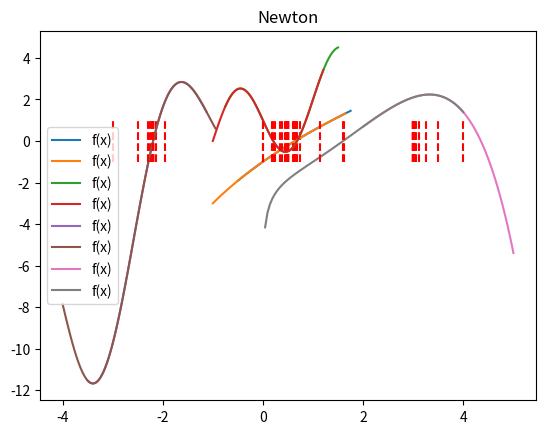

Here is the Python script that generated this plot:
'''# Define the exact values
from decimal import Decimal
exact_result_a = Decimal((121 - 0.327) - 119)
exact_result_b = Decimal((121 - 119) - 0.327)

# Perform the calculations using three-digit rounding arithmetic
rounded_result_a = round(exact_result_a, 3)
rounded_result_b = round(exact_result_b, 3)

# Compute the absolute errors
absolute_error_a = abs(rounded_result_a - exact_result_a)
absolute_error_b = abs(rounded_result_b - exact_result_b)

# Compute the relative errors
relative_error_a = (absolute_error_a / exact_result_a) * 100
relative_error_b = (absolute_error_b / exact_result_b) * 100

# Output the results
print(f"a) Rounded result: {rounded_result_a}, Absolute error: {absolute_error_a}, Relative error: {relative_error_a}%")
print(f"b) Rounded result: {rounded_result_b}, Absolute error: {absolute_error_b}, Relative error: {relative_error_b}%")
'''

def calcular_intervalo(p, erro_relativo_maximo):
  """
  Calcula o maior intervalo no qual p pode estar para um determinado erro relativo máximo.

  Argumentos:
    p: O valor aproximado.
    erro_relativo_maximo: O erro relativo máximo.

  Retorno:
    Uma tupla contendo o valor mínimo e o valor máximo do intervalo.
  """

'''
  valor_minimo = p * (1 - erro_relativo_maximo)
  valor_maximo = p * (1 + erro_relativo_maximo)
  return valor_minimo, valor_maximo

# Exemplo de uso
p = 150
erro_relativo_maximo = 10**(-2)

valor_minimo, valor_maximo = calcular_intervalo(p, erro_relativo_maximo)

print(f"Intervalo: [{valor_minimo:.2f}, {valor_maximo:.2f}]")
'''
'''
def bhaskara(a, b, c):
  delta = b**2 - 4 * a * c

  # Condições para o tipo de solução
  if delta > 0:
    # Duas raízes reais distintas
    x1 = (-b + (delta**0.5)) / (2 * a)
    x2 = (-b - (delta**0.5)) / (2 * a)
    return [x1, x2]
  elif delta == 0:
    # Uma raiz real dupla
    x = -b / (2 * a)
    return [x]
  else:
    # Sem raízes reais
    return None
  

def formula_alternativa(a, b, c):
    delta = b**2 - 4 * a * c

    x1 = ((-2 * c) / (b + (delta**0.5)))
    x2 = ((-2 * c) / (b - (delta**0.5)))
    
    return x1, x2, relativo


# Exemplo de uso
a = 1
b = 2
c = 3

raizes = bhaskara(a, b, c)
raiz1, raiz2, relativo = formula_alternativa(a, b, c)


if raizes is not None:
  print(f"Raízes: {raizes}")
else:
  print("Sem raízes reais")
'''

#def log2(x):
"""
  Calcula o logaritmo de base 2 de um número.

  Args:
    x: O número para calcular o logaritmo.

  Returns:
    O logaritmo de base 2 de x.
  """
'''
def log2(x):
    if x <= 0:
        raise ValueError("O argumento de log2 deve ser maior que 0.")
    result = 0.0
    y = x
    if x < 1:
        while y < 1:
            result -= 1
            y *= 2
    elif x >= 2:
        while y >= 2:
            result += 1
            y /= 2
    z = (y - 1) / (y + 1)
    term = z
    n = 1
    while abs(term) > 1e-15:
   9     result += term
        n += 2
        term = (z ** n) / n
    return result
'''
'''
import matplotlib.pyplot as plt

def graph_f(f, a, b, delta):
    x = a
    xs = []
    ys = []

    while x <= b:
        xs.append(x)
        ys.append(f(x))
        x += delta

    plt.plot(xs, ys)
    plt.show()

graph_f(lambda x: x**2 + 1, -5, 5, 0.5)
'''

'''
x = 1.1102230246251565e-16

# Calcula o logaritmo de base 2 de 0.1
log2_result = log2(x)

# Imprime o resultado
print(f"log2({x}) = {log2_result}")
'''
'''
def bissecao(f, a, b, TOL):
    p = (a + b) / 2
    pn = [p]

    while abs(f(p)) > TOL:
        if f(a) * f(p) < 0:
            b = p

        else:
            a = p

        p = (a + b) / 2
        pn.append(p)

    return pn

def f(x):
    return x**2 - 2

a = 0
b = 2
TOL = 1e-6

raiz_bissecao = bissecao(f, a, b, TOL)
print(raiz_bissecao)
'''
'''
import matplotlib.pyplot as plt

def plot_funcao(f, a, b, delta):
    x = a
    xs = []
    ys = []

    while x <= b:
        xs.append(x)
        ys.append(f(x))
        x += delta

    plt.plot(xs, ys, label='f(x)')

def df(x):
    return 2*x

def plot_bissecao(f, a, b, tol_bissec):
    a_bissec, b_bissec = a, b
    seq_bissec = []

    while (b_bissec - a_bissec) / 2 > tol_bissec:
        c_bissec = (a_bissec + b_bissec) / 2
        seq_bissec.append((c_bissec, f(c_bissec)))

        if f(a_bissec) * f(c_bissec) < 0:
            b_bissec = c_bissec
        else:
            a_bissec = c_bissec

    plt.plot(*zip(*seq_bissec), marker='o', linestyle='-', color='red', label='Bisseção Points')

def plot_newton(f, df, x0, tol_newton):
    seq_newton = [(x0, f(x0))]

    while abs(f(x0)) > tol_newton:
        x0 = x0 - f(x0) / df(x0)
        seq_newton.append((x0, f(x0)))

    plt.plot(*zip(*seq_newton), marker='o', linestyle='-', color='blue', label='Newton Points')

plt.figure(figsize=(15, 5))

# Bisseção e Newton
plt.subplot(1, 3, 1)
plot_funcao(lambda x: x**2 - 2, 0, 2, 0.1)
plot_bissecao(lambda x: x**2 - 2, 0, 2, 1e-6)
plot_newton(lambda x: x**2 - 2, df, 1, 1e-6)
plt.title('Ambos os métodos')

# Bisseção
plt.subplot(1, 3, 2)
plot_funcao(lambda x: x**2 - 2, 0, 2, 0.1)
plot_bissecao(lambda x: x**2 - 2, 0, 2, 1e-6)
plt.title('Método da Bisseção')

# Newton
plt.subplot(1, 3, 3)
plot_funcao(lambda x: x**2 - 2, 0, 2, 0.1)
plot_newton(lambda x: x**2 - 2, df, 1, 1e-6)
plt.title('Método de Newton')

plt.tight_layout()
plt.show()
'''
'''
from math import sin, cos, pi, log
import matplotlib.pyplot as plt

def newton_approx(f, df, x0, tol):
    prev = 1e+100
    curr = x0
    f_c = f(curr)

    xs = [curr]
    ys = [f_c]

    while abs(curr - prev) > tol:
        prev = curr
        curr = curr - f(curr) / df(curr)
        f_c = f(curr)

        xs.append(curr)
        ys.append(f_c)

    return xs, ys

def bisection_approx(f, a, b, tol):
    prev = 1e+100
    curr = (a + b) / 2
    f_c = f(curr)

    xs = [curr]
    ys = [f_c]
    while abs(curr - prev) > tol:
        if f(a) * f_c < 0:
            b = curr
        else:
            a = curr

        prev = curr
        curr = (a + b) / 2
        f_c = f(curr)

        xs.append(curr)
        ys.append(f_c)
    
    return xs, ys

def plot_funcao(f, a, b, delta):
    x = a
    xs = []
    ys = []

    while x <= b:
        xs.append(x)
        ys.append(f(x))
        x += delta

    plt.plot(xs, ys, label='f(x)')

def plot_bissecao(f, a, b, tol):
    approx = bisection_approx(f, a, b, tol)
    plt.plot(approx[0], approx[1], marker='o', linestyle='-', color='red', label='Bisseção Points')

def plot_newton(f, df, x0, tol):
    approx = newton_approx(f, df, x0, tol)
    plt.plot(approx[0], approx[1], marker='o', linestyle='-', color='blue', label='Newton Points')

def plot_tudo(function, derivative, lower, upper, x0):
    plt.figure(figsize=(15, 5))
    plt.subplot(1, 3, 1)
    plot_funcao(function, lower, upper, 0.05)
    plot_bissecao(function, lower, upper, 1e-6)
    plot_newton(function, derivative, x0, 1e-6)
    plt.title('Ambos os métodos')

    # Bisseção
    plt.subplot(1, 3, 2)
    plot_funcao(function, lower, upper, 0.05)
    plot_bissecao(function, lower, upper, 1e-6)
    plt.title('Método da Bisseção')

    # Newton
    plt.subplot(1, 3, 3)
    plot_funcao(function, lower, upper, 0.05)
    plot_newton(function, derivative, x0, 1e-6)
    plt.title('Método de Newton')

    plt.tight_layout()
    plt.show()

a = lambda x: x - 2 ** (-x)
dfa = lambda x: log(2) * 2 ** (-x) + 1
xa = 0.5
la = 0
ua = 1

b = lambda x: x + 1 - 2*sin(pi*x)
dfb = lambda x: 1 - 2*pi*cos(pi*x)
xb = 0.25
lb = 0
ub = 0.5

c = lambda x: 2*x*cos(2*x) - (x + 1) ** 2
dfc = lambda x: -2*(1 + x - cos(2*x) + 2*x*sin(2*x))
xc = -2.5
lc = -3
uc = -2

d = lambda x: log(x) - 2 ** x + x ** 2
dfd = lambda x: 1/x + 2*x - log(2) * 2 ** x
xd = 4
ld = 3
ud = 5

for function, derivative, lower, upper, x0 in [(a, dfa, la, ua, xa), (b, dfb, lb, ub, xb), (c, dfc, lc, uc, xc), (d, dfd, ld, ud, xd)]:
    plot_tudo(function, derivative, lower, upper, x0)
'''

from math import sin, cos, log, pi
import matplotlib.pyplot as plt
import numpy as np
def bissecao(f, a, b, tol, max_iter):
  x = []

  # Condição de parada
  while abs(b - a) > tol and max_iter > 0:
    # Ponto médio do intervalo
    m = (a + b) / 2

    # Avaliação da função no ponto médio
    f_m = f(m)

    # Se f(m) for zero, a raiz foi encontrada
    if f_m == 0:
      return x + [m]

    # Se f(m) for positivo, a raiz está no intervalo [a, m]
    elif f_m > 0:
      b = m

    # Se f(m) for negativo, a raiz está no intervalo [m, b]
    else:
      a = m

    # Armazenar a aproximação atual
    x.append(m)

    # Diminuir o número máximo de iterações
    max_iter -= 1

  # Retornar a lista de aproximações
  return x

def newton(f, fprime, x0, tol, max_iter):
  x = []

  # Condição de parada
  while abs(f(x0)) > tol and max_iter > 0:
    # Aproximação atual da raiz
    x.append(x0)

    # Cálculo da próxima aproximação
    x0 = x0 - f(x0) / fprime(x0)

    # Diminuir o número máximo de iterações
    max_iter -= 1

  # Retornar a lista de aproximações
  return x

def plot_aproximacoes(f, x, title):
  x_plot = np.linspace(min(x) - 1, max(x) + 1, 100)
  y_plot = f(x_plot)

  # Plotando a função
  plt.plot(x_plot, y_plot, label="f(x)")

  # Plotando as aproximações
  for xi in x:
    plt.plot([xi, xi], [-1, 1], color="red", linestyle="dashed")

  # Adicionando título e legendas
  plt.title(title)
  plt.legend()
  plt.show()



def f(x):
  return x - 2**(-x)

def fprime(x):
  return 1 + log(2) * 2**(-x)

def f1(x):
  return x + 1 - 2 * np.sin(np.pi * x)

def f1prime(x):
  return 1 - 2 * np.pi * np.cos(np.pi * x)

def f2(x):
  return 2 * x * np.cos(2 * x) - (x + 1)**2

def f2prime(x):
  return -2 * x + 2 * (-2 * x * np.sin(2 *x)+np.cos(2 * x)) - 2

def f3(x):
  return np.log(x) - 2**x + x**2

def f3prime(x):
  return 1/x - 2**x * log(2) + 2*x

tol = 1e-5
max_iter = 100

x = bissecao(f, 0, 1, tol, max_iter)
y = newton(f, fprime, 0, tol, max_iter)
x1 = bissecao(f1, 0, 0.5, tol, max_iter)
y1 = newton(f1, f1prime, 0, tol, max_iter)
x2 = bissecao(f2, -3, -2, tol, max_iter)
y2 = newton(f2, f2prime, -3, tol, max_iter)
x3 = bissecao(f3, 3, 5, tol, max_iter)
y3 = newton(f3, f3prime, 3, tol, max_iter)

plot_aproximacoes(f, x, "Bisseção")
plot_aproximacoes(f, y, "Newton")
plot_aproximacoes(f1, x1, "Bisseção")
plot_aproximacoes(f1, y1, "Newton")
plot_aproximacoes(f2, x2, "Bisseção")
plot_aproximacoes(f2, y2, "Newton")
plot_aproximacoes(f3, x3, "Bisseção")
plot_aproximacoes(f3, y3, "Newton")
